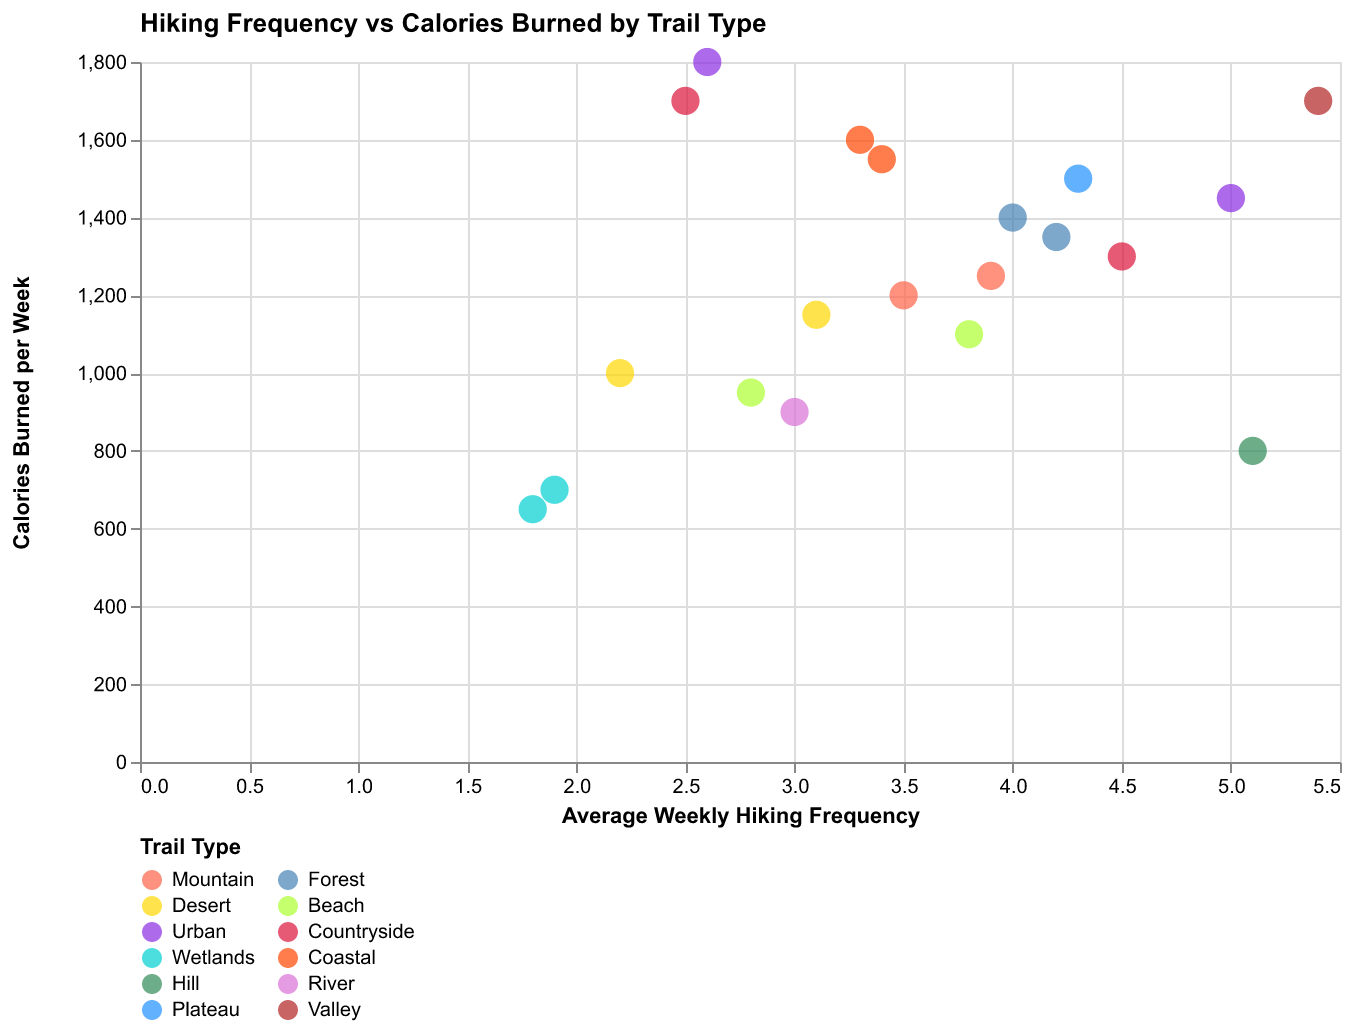

Values plotted in this chart, from the file beside it:
City, Hiking Frequency, Calories Burned, Trail Type
Springfield, 3.5, 1200, Mountain
Shelbyville, 4.0, 1400, Forest
Ogdenville, 2.2, 1000, Desert
North Haverbrook, 3.8, 1100, Beach
Brockway, 2.6, 1800, Urban
Guidopolis, 4.5, 1300, Countryside
Cypress Creek, 1.9, 700, Wetlands
Capital City, 3.3, 1600, Coastal
West Springfield, 5.1, 800, Hill
East Springfield, 3.0, 900, River
Little Pwagmattasquarmsettport, 4.3, 1500, Plateau
Spittle County, 5.4, 1700, Valley
Riverdale, 3.9, 1250, Mountain
Greendale, 4.2, 1350, Forest
Hogsmeade, 3.1, 1150, Desert
Evergreen Terrace, 2.8, 950, Beach
Sunnydale, 5.0, 1450, Urban
Pawnee, 2.5, 1700, Countryside
Stars Hollow, 1.8, 650, Wetlands
Mystic Falls, 3.4, 1550, Coastal
